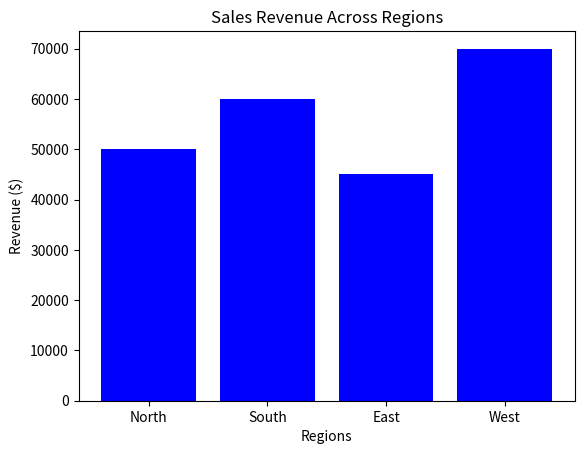

Python code for this plot:
import matplotlib.pyplot as plt;
import numpy as np;

regions = ["North", "South", "East", "West"];
revenues = [50000, 60000, 45000, 70000];

plt.bar(regions, revenues, color="blue");
plt.xlabel("Regions");
plt.ylabel("Revenue ($)");
plt.title("Sales Revenue Across Regions");
plt.show();
